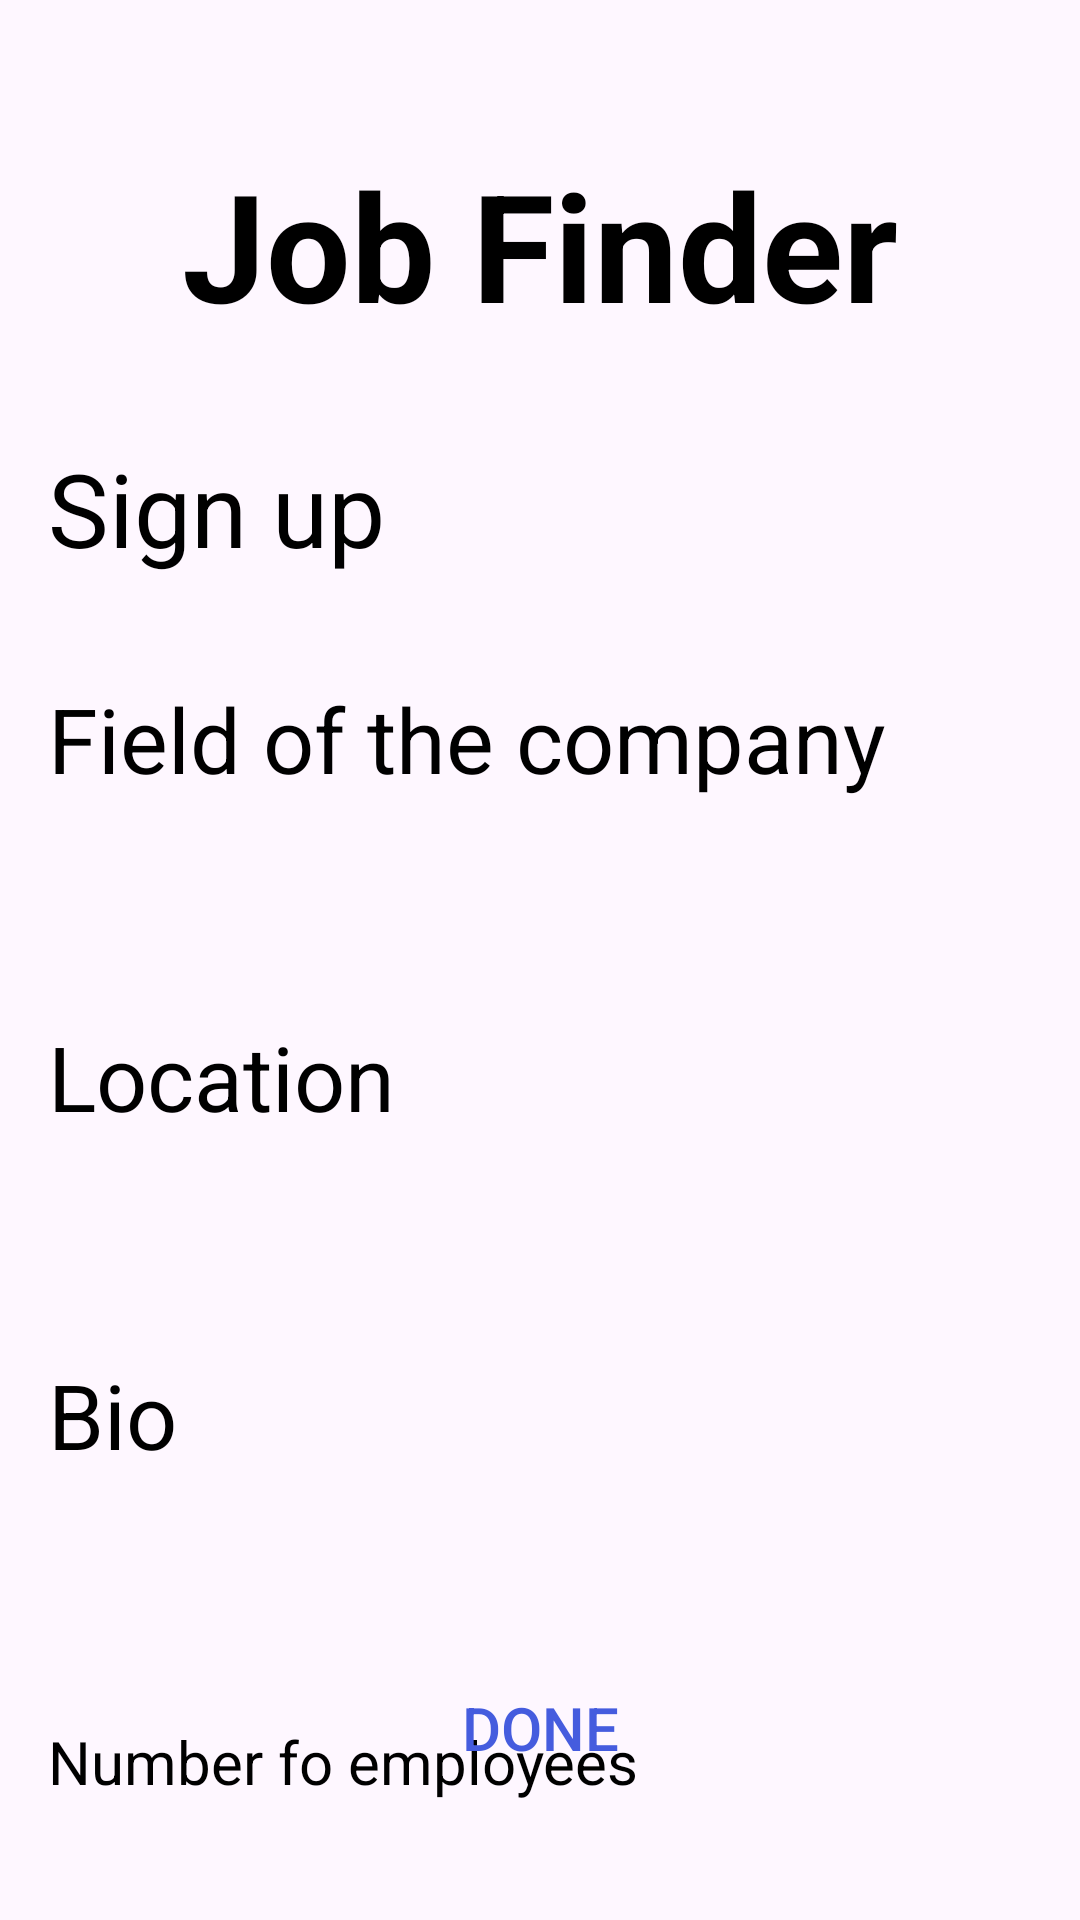

Reconstruct the res/layout file that produces this screen, plus the resources it refers to.
<!-- AndroidManifest.xml: application theme Theme.JobFinderCompanies -->
<!-- res/layout/activity_sign_up2.xml -->
<?xml version="1.0" encoding="utf-8"?>
<RelativeLayout xmlns:android="http://schemas.android.com/apk/res/android"
    xmlns:app="http://schemas.android.com/apk/res-auto"
    xmlns:tools="http://schemas.android.com/tools"
    android:layout_width="match_parent"
    android:layout_height="match_parent"
    tools:context=".SignUp2">

    <TextView android:id="@+id/job_finder"
        android:textStyle="bold"
        android:textSize="50sp"
        android:textColor="@color/black"
        android:layout_marginTop="48dp"
        android:layout_centerHorizontal="true"
        android:layout_width="wrap_content"
        android:layout_height="wrap_content"
        android:text="Job Finder"
        />

    <LinearLayout
        android:layout_width="match_parent"
        android:layout_height="wrap_content"
        android:layout_below="@id/job_finder"
        android:id="@+id/mainLayout"
        android:orientation="vertical"
        android:layout_marginHorizontal="16dp"
        android:paddingBottom="2dp"
        android:layout_marginTop="32dp">


        <TextView android:id="@+id/sign_up"
            android:textSize="34sp"
            android:textColor="@color/black"
            android:layout_width="wrap_content"
            android:layout_height="wrap_content"
            android:text="Sign up"
            />

        <TextView
            android:layout_width="wrap_content"
            android:layout_height="wrap_content"
            android:textColor="@color/black"
            android:layout_marginTop="34dp"
            android:text="Field of the company"
            android:textSize="30dp"/>

        <EditText
            android:layout_width="match_parent"
            android:layout_height="wrap_content"
            android:layout_marginTop="4dp"
            android:background="@drawable/edittext_background"
            android:inputType="textPersonName"
            android:padding="20dp"
            android:id="@+id/field"
            android:layout_marginBottom="4dp"
            />

        <TextView
            android:layout_width="wrap_content"
            android:layout_height="wrap_content"
            android:textColor="@color/black"
            android:text="Location"
            android:textSize="30dp"/>

        <EditText
            android:layout_width="match_parent"
            android:layout_height="wrap_content"
            android:layout_marginTop="4dp"
            android:background="@drawable/edittext_background"
            android:inputType="textPersonName"
            android:padding="20dp"
            android:id="@+id/location"
            android:layout_marginBottom="4dp"
            />

        <TextView
            android:layout_width="wrap_content"
            android:layout_height="wrap_content"
            android:textColor="@color/black"
            android:text="Bio"
            android:textSize="30dp"/>

        <EditText
            android:layout_width="match_parent"
            android:layout_height="wrap_content"
            android:layout_marginTop="4dp"
            android:background="@drawable/edittext_background"
            android:inputType="textPersonName"
            android:padding="20dp"
            android:id="@+id/bio"
            android:layout_marginBottom="4dp"
            />


        <LinearLayout
            android:layout_width="match_parent"
            android:layout_height="wrap_content"
            android:paddingBottom="7dp"
            android:orientation="horizontal">
            <TextView
                android:layout_width="wrap_content"
                android:layout_height="wrap_content"
                android:layout_marginTop="4dp"
                android:textColor="@color/black"
                android:text="Number fo employees"
                android:textSize="20dp"/>

            <EditText
                android:layout_width="60dp"
                android:layout_height="40dp"
                android:background="@drawable/edittext_background"
                android:inputType="numberDecimal"
                android:layout_marginLeft="20dp"
                android:padding="5dp"
                android:id="@+id/numberOfEmployees"
                />
        </LinearLayout>


    </LinearLayout>

    <Button
        android:layout_width="match_parent"
        android:layout_height="wrap_content"
        android:id="@+id/sign_up1"
        android:text="Done"
        android:layout_marginHorizontal="16dp"
        android:layout_alignParentBottom="true"
        android:textSize="20dp"
        android:layout_marginBottom="40dp"
        android:textColor="@color/colorPrimary"
        app:backgroundTint="@null"
        android:background="@drawable/button_background" />

</RelativeLayout>
<!-- resources referenced by this layout -->
<resources>
  <color name="black">#FF000000</color>
  <color name="colorPrimary">#455cde</color>
  <style name="Theme.JobFinderCompanies" parent="Base.Theme.JobFinderCompanies" />
  <style name="Base.Theme.JobFinderCompanies" parent="Theme.Material3.DayNight.NoActionBar">
          
          
      </style>
</resources>
